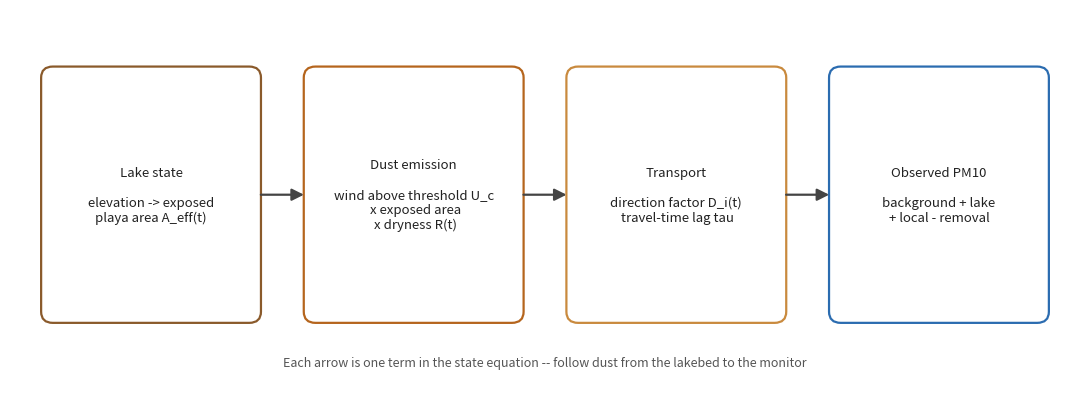

The matplotlib source for this figure: (Note: this script raises an exception after producing the figure.)
import matplotlib
matplotlib.use("Agg")
import matplotlib.pyplot as plt
from matplotlib.patches import FancyBboxPatch, FancyArrowPatch
from matplotlib.path import Path

fig, ax = plt.subplots(figsize=(11, 4.2))
ax.set_xlim(0, 11)
ax.set_ylim(0, 4.2)
ax.axis("off")

boxes = [
    (0.4, "Lake state\n\nelevation -> exposed\nplaya area A_eff(t)", "#8a5a2b"),
    (3.1, "Dust emission\n\nwind above threshold U_c\n x exposed area\n x dryness R(t)", "#b5651d"),
    (5.8, "Transport\n\ndirection factor D_i(t)\n travel-time lag tau", "#c98a3e"),
    (8.5, "Observed PM10\n\nbackground + lake\n+ local - removal", "#2b6cb0"),
]
w, h = 2.1, 2.6
y0 = 0.9

for x, label, color in boxes:
    box = FancyBboxPatch((x, y0), w, h, boxstyle="round,pad=0.08,rounding_size=0.12",
                          linewidth=1.6, edgecolor=color, facecolor="white")
    ax.add_patch(box)
    ax.text(x + w / 2, y0 + h / 2, label, ha="center", va="center", fontsize=9.5, color="#222")

for i in range(3):
    x0 = boxes[i][0] + w
    x1 = boxes[i + 1][0]
    y = y0 + h / 2
    arrow = FancyArrowPatch((x0 + 0.05, y), (x1 - 0.05, y), arrowstyle="-|>", mutation_scale=18,
                             linewidth=1.6, color="#444")
    ax.add_patch(arrow)

ax.text(5.5, 0.35, "Each arrow is one term in the state equation -- follow dust from the lakebed to the monitor",
        ha="center", fontsize=9, color="#555", style="italic")

fig.tight_layout()
fig.savefig("/Users/jackcook/Desktop/GSL Model/docs/assets/schematic_flow.png", dpi=160, bbox_inches="tight")
print("done")
